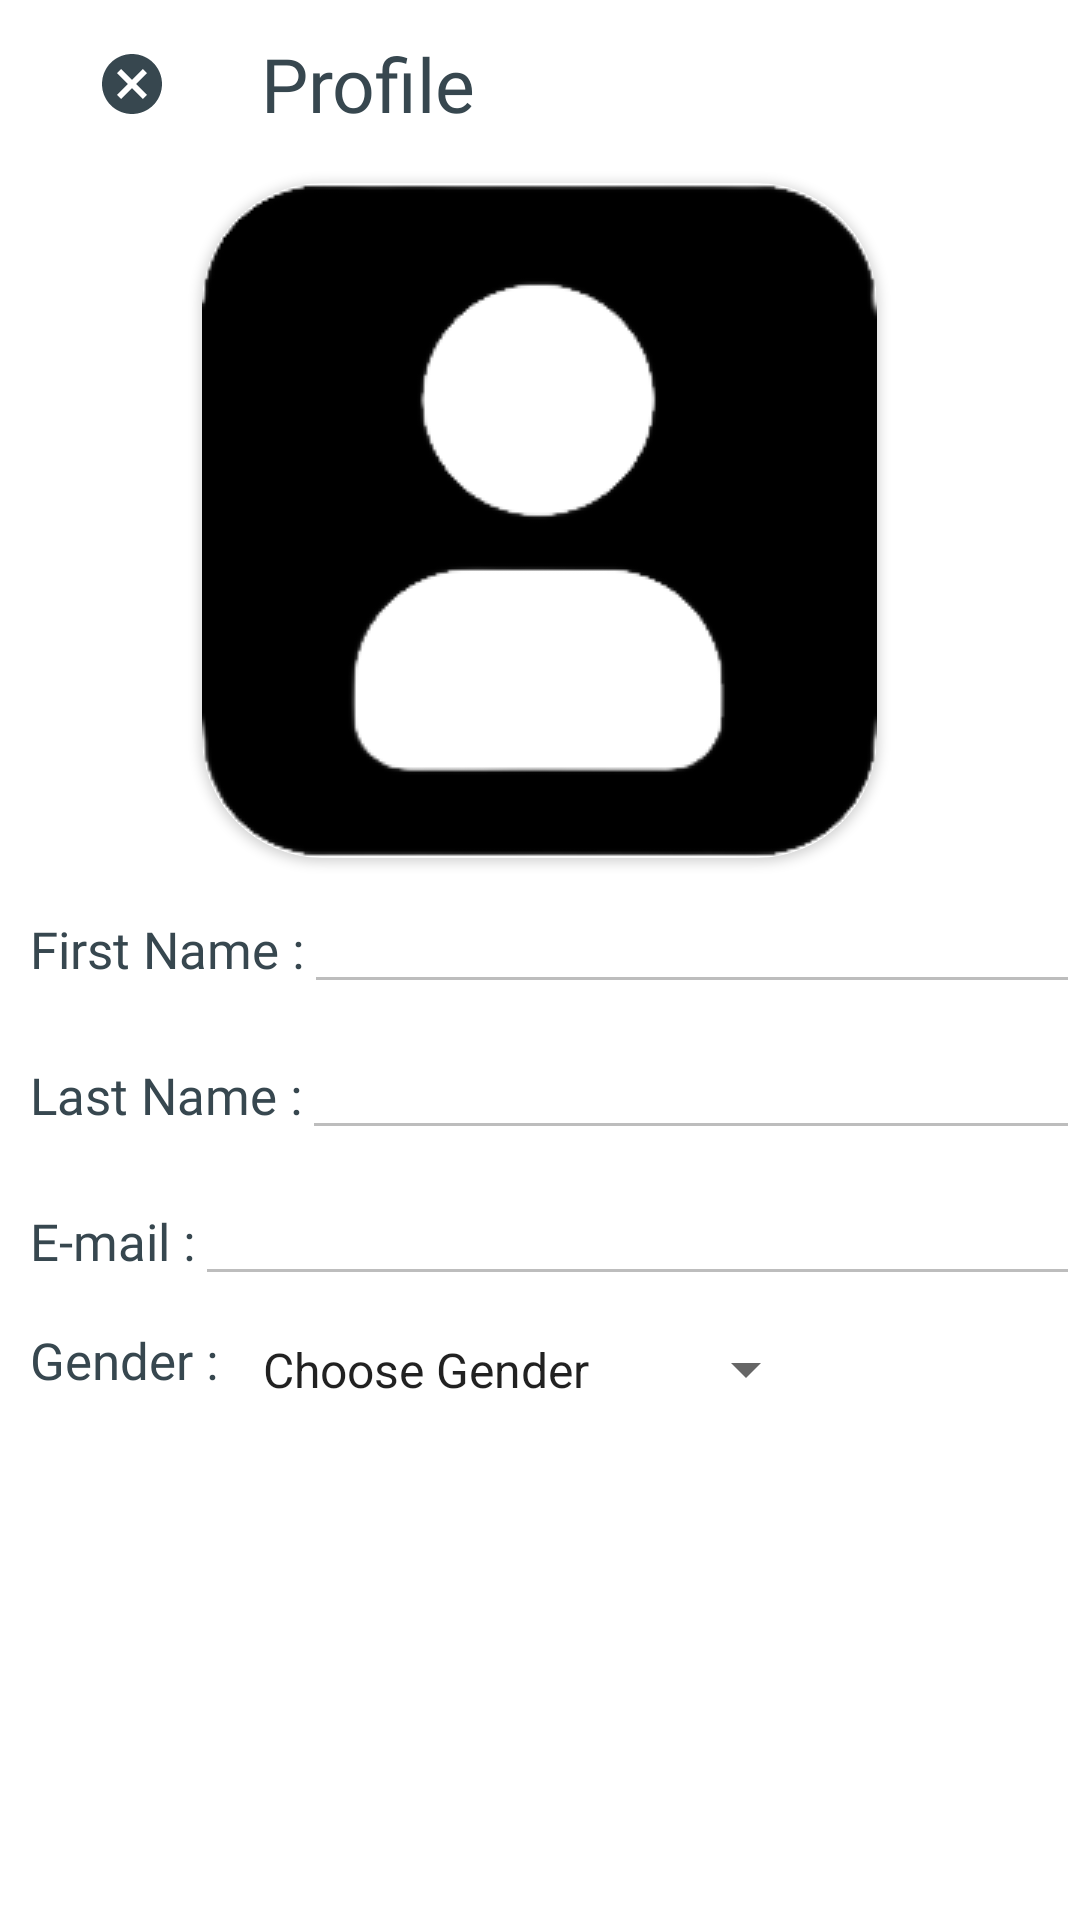

Layout XML and referenced resources for this Android screen:
<!-- AndroidManifest.xml: application theme Theme.Tourism -->
<!-- res/layout/fragment_profile.xml -->
<?xml version="1.0" encoding="utf-8"?>
<LinearLayout xmlns:android="http://schemas.android.com/apk/res/android"
    xmlns:app="http://schemas.android.com/apk/res-auto"
    xmlns:tools="http://schemas.android.com/tools"
    android:layout_width="match_parent"
    android:layout_height="match_parent"
    android:background="@color/white"
    android:orientation="vertical"
    tools:context=".view.profileFragment">

    <androidx.appcompat.widget.Toolbar
        android:id="@+id/toolbar2"
        android:layout_width="match_parent"
        android:layout_height="wrap_content"
        android:background="@color/white"
        android:minHeight="?attr/actionBarSize"
        android:theme="?attr/actionBarTheme">

        <LinearLayout
            android:layout_width="match_parent"
            android:layout_height="match_parent"
            android:orientation="horizontal">

            <ImageButton
                android:id="@+id/close"
                android:layout_width="?attr/actionBarSize"
                android:layout_height="?attr/actionBarSize"
                android:background="?attr/selectableItemBackgroundBorderless"
                android:src="@drawable/ic_baseline_cancel_24"
                app:tint="@color/olive" />

            <TextView
                android:id="@+id/nameToolbar"
                android:layout_width="260dp"
                android:layout_height="wrap_content"
                android:layout_gravity="center_vertical"
                android:layout_marginStart="15dp"
                android:fontFamily="@font/arizonia"
                android:text="Profile"
                android:textAppearance="@style/TextAppearance.AppCompat.Title"
                android:textColor="@color/olive"
                android:textSize="25sp" />

            <ToggleButton
                android:id="@+id/edittoggle_button"
                android:layout_width="63dp"
                android:layout_height="match_parent"
                android:background="@drawable/addition"
                android:backgroundTint="@color/olive"
                android:textOff=""
                android:textOn="" />

        </LinearLayout>
    </androidx.appcompat.widget.Toolbar>

    <androidx.cardview.widget.CardView
        android:layout_width="wrap_content"
        android:layout_height="wrap_content"
        android:layout_gravity="center"
        android:layout_marginTop="5dp"
        app:cardCornerRadius="40dp">

        <ImageView
            android:id="@+id/profil_picture"
            android:layout_width="match_parent"
            android:layout_height="match_parent"
            android:enabled="false"
            android:src="@drawable/userprofile" />
    </androidx.cardview.widget.CardView>

    <LinearLayout
        android:layout_width="match_parent"
        android:layout_height="wrap_content"
        android:orientation="horizontal">

        <TextView
            android:id="@+id/FirstName_textview"
            android:layout_width="wrap_content"
            android:layout_height="29dp"
            android:layout_marginStart="10dp"
            android:layout_marginTop="10dp"
            android:fontFamily="@font/oregano"
            android:text="@string/first_name"
            android:textColor="@color/olive"
            android:textSize="17sp" />


        <EditText
            android:id="@+id/firstnamep_edittext"
            android:layout_width="match_parent"
            android:layout_height="wrap_content"
            android:layout_marginTop="10dp"
            android:ems="10"
            android:enabled="false"
            android:inputType="textPersonName"
            android:textColor="@color/black"
            android:textSize="16sp" />
    </LinearLayout>

    <LinearLayout
        android:layout_width="match_parent"
        android:layout_height="wrap_content"
        android:orientation="horizontal">

        <TextView
            android:id="@+id/LastName_textview"
            android:layout_width="wrap_content"
            android:layout_height="29dp"
            android:layout_marginStart="10dp"
            android:layout_marginTop="10dp"
            android:fontFamily="@font/oregano"
            android:text="@string/last_name"
            android:textColor="@color/olive"
            android:textSize="17sp" />

        <EditText
            android:id="@+id/lastnamep_edittext"
            android:layout_width="match_parent"
            android:layout_height="wrap_content"
            android:layout_marginTop="10dp"
            android:ems="10"
            android:enabled="false"
            android:inputType="textPersonName"
            android:textColor="@color/black"
            android:textSize="16sp" />
    </LinearLayout>

    <LinearLayout
        android:layout_width="match_parent"
        android:layout_height="wrap_content"
        android:orientation="horizontal">

        <TextView
            android:id="@+id/emailp_textview"
            android:layout_width="wrap_content"
            android:layout_height="29dp"
            android:layout_marginLeft="10dp"
            android:layout_marginTop="10dp"
            android:fontFamily="@font/oregano"
            android:text="E-mail :"
            android:textColor="@color/olive"
            android:textSize="17sp" />

        <EditText
            android:id="@+id/emailp_edittext"
            android:layout_width="match_parent"
            android:layout_height="wrap_content"
            android:layout_marginTop="10dp"
            android:ems="10"
            android:enabled="false"
            android:textColor="@color/black"
            android:textSize="16sp" />
    </LinearLayout>

    <LinearLayout
        android:layout_width="match_parent"
        android:layout_height="wrap_content"
        android:orientation="horizontal">

        <TextView
            android:id="@+id/genderp"
            android:layout_width="wrap_content"
            android:layout_height="29dp"
            android:layout_marginLeft="10dp"
            android:layout_marginTop="10dp"
            android:fontFamily="@font/oregano"
            android:text="Gender :"
            android:textColor="@color/olive"
            android:textSize="17sp" />

        <Spinner
            android:id="@+id/spinner"
            android:layout_width="193dp"

            android:layout_height="match_parent"
            android:layout_marginStart="7dp"
            android:layout_marginTop="10dp"
            android:entries="@array/gender"
            android:gravity="center" />

    </LinearLayout>

    <LinearLayout
        android:id="@+id/deleteaccount"
        android:layout_width="wrap_content"
        android:layout_height="wrap_content"
        android:layout_marginTop="80dp"
        android:orientation="horizontal"
        android:visibility="invisible">

        <ImageButton
            android:id="@+id/imageButton"
            android:layout_width="60dp"
            android:layout_height="60dp"
            android:backgroundTint="@color/white"
            android:src="@drawable/ic_delete" />

        <TextView
            android:id="@+id/textView4"
            android:layout_width="wrap_content"
            android:layout_height="wrap_content"
            android:layout_gravity="center_vertical"
            android:layout_weight="1"
            android:text="Delete account"
            android:textColor="@color/red"
            android:textSize="17sp" />
    </LinearLayout>
</LinearLayout>
<!-- resources referenced by this layout -->
<resources>
  <string-array name="gender">
          <item>
             Choose Gender
          </item>
          <item>
               Male
          </item>
          <item>
            Female
          </item>
          <item>
         Other
      </item>
  
      </string-array>
  <color name="black">#FF000000</color>
  <color name="olive">#37474F</color>
  <color name="red">#FF0000 </color>
  <color name="white">#FFFFFFFF</color>
  <!-- drawable addition (drawable) -->
  <?xml version="1.0" encoding="utf-8"?>
  <selector xmlns:android="http://schemas.android.com/apk/res/android">
      <item android:state_checked="true" android:drawable="@drawable/ic_done"/>
      <item android:state_checked="false" android:drawable="@drawable/ic_edit"/>
  </selector>
  <!-- drawable ic_baseline_cancel_24 (drawable) -->
  <vector xmlns:android="http://schemas.android.com/apk/res/android"
      android:width="24dp"
      android:height="24dp"
      android:viewportWidth="24"
      android:viewportHeight="24"
      android:tint="?attr/colorControlNormal">
    <path
        android:fillColor="@color/olive"
        android:pathData="M12,2C6.47,2 2,6.47 2,12s4.47,10 10,10 10,-4.47 10,-10S17.53,2 12,2zM17,15.59L15.59,17 12,13.41 8.41,17 7,15.59 10.59,12 7,8.41 8.41,7 12,10.59 15.59,7 17,8.41 13.41,12 17,15.59z"/>
  </vector>
  <string name="first_name">First Name :</string>
  <string name="last_name">Last Name :</string>
  <style name="Theme.Tourism" parent="Theme.MaterialComponents.DayNight.DarkActionBar">
          
          <item name="colorPrimary">@color/purple_500</item>
          <item name="colorPrimaryVariant">@color/purple_700</item>
          <item name="colorOnPrimary">@color/white</item>
          
          <item name="colorSecondary">@color/teal_200</item>
          <item name="colorSecondaryVariant">@color/teal_700</item>
          <item name="colorOnSecondary">@color/black</item>
          
          <item name="android:statusBarColor" tools:targetApi="l">?attr/colorPrimaryVariant</item>
          
      </style>
  <!-- drawable ic_done (drawable) -->
  <vector android:height="24dp" android:viewportHeight="225"
      android:viewportWidth="225" android:width="24dp" xmlns:android="http://schemas.android.com/apk/res/android">
      <path android:fillColor="@color/olive"
          android:pathData="M102,79.3c-9.1,2.6 -18.2,10.5 -22.3,19.5 -3.1,6.7 -3.1,20.7 0,27.4 3,6.6 10.5,14.3 17.2,17.5 4.9,2.4 6.8,2.8 14.6,2.8 7.8,-0 9.7,-0.4 14.6,-2.8 6.7,-3.2 14.2,-10.9 17.1,-17.4 3.9,-8.9 3.4,-23.8 -0.8,-23.8 -1.7,-0 -1.9,0.8 -2,8.5 0,9.6 -1.9,15.1 -7.3,21.3 -8.1,9.1 -23,11.9 -34.3,6.4 -10.5,-5.1 -16.2,-14.3 -16.2,-26.2 -0.1,-12 6.3,-21.9 17.3,-26.8 6.3,-2.8 16.9,-2.8 23.1,-0.1 5.1,2.3 7,2.1 7,-0.7 0,-4.8 -18.2,-8.4 -28,-5.6z" android:strokeColor="#00000000"/>
      <path android:fillColor="@color/olive"
          android:pathData="M128.5,99.1c-8.2,9.9 -15.5,18.4 -16.1,19 -0.9,0.7 -3.2,-1.5 -8,-7.6 -6.5,-8.2 -9.5,-10.2 -10.7,-7 -0.7,1.7 15.7,22.5 17.8,22.5 1.8,-0 36,-40.6 36,-42.8 0,-1 -0.9,-1.8 -2,-1.9 -1.5,-0.2 -5.9,4.4 -17,17.8z" android:strokeColor="#00000000"/>
  </vector>
  <color name="purple_500">#FF6200EE</color>
  <color name="purple_700">#FF3700B3</color>
  <color name="teal_200">#FF03DAC5</color>
  <color name="teal_700">#FF018786</color>
</resources>
